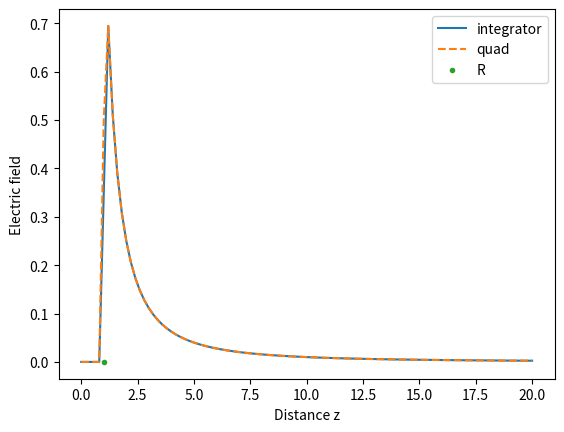

The matplotlib source for this figure:
# [redacted]
import numpy as np
import matplotlib.pyplot as plt
from scipy import integrate

def e_field(theta):
    #values of z will be fed in as global variable
    R = 1  #chosen for this sphere
    ke = 1/(4*np.pi) #1/(4*pi*eps) for eps = 1
    sigma = 1 #chosen 
    const = ke*2*np.pi*sigma*R**2
    int = const * np.sin(theta)*(z - R*np.cos(theta))/(R**2 + z**2 - 2*R*z*np.cos(theta))**(3/2)
    #pred = const/z**2*(1-(R-z)/np.abs(R-z))
    #err = int - pred
    return int#,pred#, err

def integrator(fun,x0,x1,npt,tol):
    #use simpsons and adaptive step
    x = np.linspace(x0,x1,5)
    y = fun(x)
    dx = (x1-x0)/(len(x)-1)
    #area = dx/3*(y[0] + y[-1] + 2*np.sum(y[2:-1:2]) + 4*np.sum(y[1:-1:2]))
    area1=2*dx*(y[0]+4*y[2]+y[4])/3 #coarse step
    area2=dx*(y[0]+4*y[1]+2*y[2]+4*y[3]+y[4])/3 #finer step
    err=np.abs(area1-area2)
    #err = np.abs(area-pred)
    if err<tol:
        return area2, err
    else:
        xmid=(x0+x1)/2
        left,errL=integrator(fun,x0,xmid,npt,tol/2)
        right,errR=integrator(fun,xmid,x1,npt,tol/2)
        return left+right, np.max([errL, errR])

npt = 11
x0 = 0
x1 = np.pi
z_vals = np.linspace(0, 20, 101)
E = np.empty(len(z_vals))
#pred = np.empty(len(z_vals))
E_err = np.empty(len(z_vals))
quad = np.empty(len(z_vals))
quad_err = np.empty(len(z_vals))
tol = 1e-7
for i,z in enumerate(z_vals):
    if z != 1.:# and z != 0.:
        E[i],E_err[i] = integrator(e_field,x0,x1,npt,tol)
        #pred[i] = ke*2*np.pi*sigma*R**2/z**2*(1-(R-z)/np.abs(R-z))
    #elif z != 1.:
        #E[i] = integrator(e_field,x0,x1,npt,tol)
        #pred[i] = False
    else:
        E[i] = False
        E_err[i] = np.nan
    #pred[i] = ke*2*np.pi*sigma*R**2/z**2*(1-(R-z)/np.abs(R-z))
    quad[i], quad_err[i]  = integrate.quad(e_field,x0,x1)
for i,val in enumerate(E):
    if val == False:
        #take average of sourrounding values for gap in integral
        E[i] = (E[i-1] + E[i+1])/2

print('The max error for the integrator is', np.nanmax(E_err),'and the max error for quad is', quad_err.max())

plt.figure()
plt.plot(z_vals, E, label='integrator')
plt.plot(z_vals, quad, '--',label='quad')  
plt.plot(1, 0, '.', label='R') #show a point for where R is
plt.xlabel('Distance z')
plt.ylabel('Electric field')
plt.legend()
plt.show()


#when z > R:
#E = ke * 4*np.pi*R**2*sigma/Z**2

#when z < R:
#E = 0
